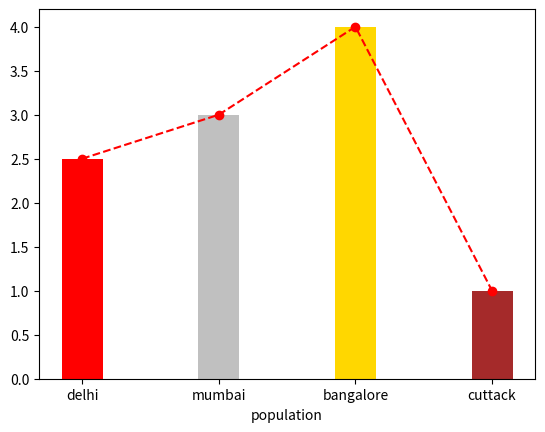

Here is the Python script that generated this plot:
import matplotlib.pyplot as plt
import numpy as np

cities=['delhi','mumbai','bangalore','cuttack']
population=[2.5,3,4,1]
plt.bar(cities,population,width=0.3,color=['r','silver','gold','brown'])
plt.plot(cities,population,'ro',linestyle='dashed')
plt.xlabel('cities')
plt.xlabel('population')
plt.show()
